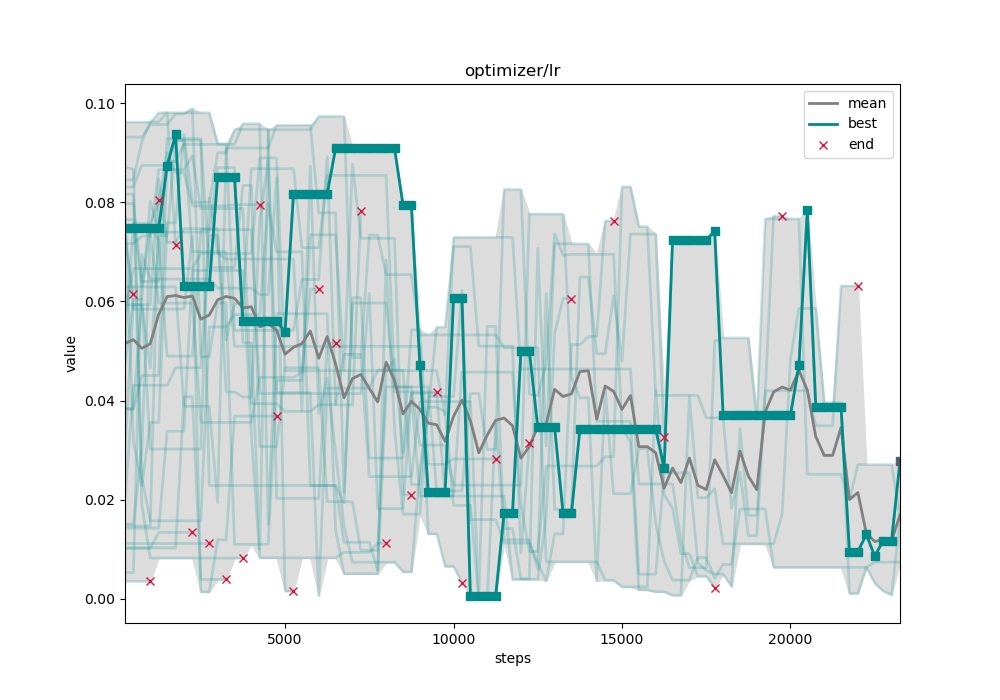

Source data for this figure (header and first rows):
steps, 000, 001, 002, 003, 004, 005, 006, 007, 008, 009, 010, 011, 012, 013, 014, 015, 016, 017, 018, 019, 020, 021, 022
250, 0.01129, 0.07167, 0.0581, 0.09314, 0.09618, 0.04715, 0.08702, 0.01028, 0.003687, 0.0102, 0.07973, 0.08309, 0.02011, 0.07489, 0.03825, 0.0765, 0.03054, 0.07279, 0.01471, 0.08453, 0.01513, 0.06292, 0.0515
500, 0.01129, 0.07167, 0.06662, 0.09314, 0.09618, 0.06042, 0.08666, 0.01028, 0.003687, 0.0102, 0.07973, 0.08309, 0.04307, 0.05844, 0.03825, 0.0765, 0.05934, 0.06146, 0.01471, 0.08453, 0.01513, 0.06292, 0.07575
750, 0.01129, 0.07318, 0.06662, 0.09314, 0.09618, 0.06042, 0.02451, 0.01028, 0.003687, 0.0102, 0.06402, 0.08745, 0.04307, 0.05844, 0.04505, 0.06294, 0.05934, , 0.01471, 0.09226, 0.03039, 0.06292, 0.07575
1000, 0.01129, 0.07318, 0.06662, 0.09569, 0.09618, 0.08021, 0.01575, 0.01028, 0.003687, 0.0102, 0.06402, 0.08745, 0.04307, 0.05844, 0.04505, 0.0748, 0.04656, , 0.01471, 0.09613, 0.07368, 0.06292, 0.07575
1250, 0.01129, 0.08659, 0.06662, 0.09569, 0.09618, 0.07399, 0.01575, 0.01028, , 0.01342, 0.06402, 0.08745, 0.04307, 0.05844, 0.04505, 0.07244, 0.07328, , 0.08056, 0.09807, 0.05966, 0.06292, 0.08004
1500, 0.01129, 0.08659, 0.06662, 0.09569, 0.09809, 0.07399, 0.01575, 0.01028, , 0.01342, 0.09283, 0.08745, 0.04307, 0.05844, 0.08822, 0.04895, 0.07328, , , 0.09807, 0.05966, 0.06292, 0.09002
1750, 0.01129, 0.08659, 0.06662, 0.09785, 0.07137, 0.07399, 0.01575, 0.01028, , 0.01342, 0.09283, 0.09252, 0.04663, 0.05844, 0.08822, 0.04895, 0.09245, , , 0.09807, 0.05966, 0.06292, 0.08601
2000, 0.01129, 0.08659, 0.06662, 0.09785, , 0.07399, 0.01575, 0.04075, , 0.01342, 0.09283, 0.09252, 0.04663, 0.05844, 0.09169, 0.04895, 0.09245, , , 0.09807, 0.05966, 0.03883, 0.08601
2250, 0.01129, 0.08936, 0.06662, 0.09892, , 0.07399, 0.01575, 0.04075, , 0.01342, 0.09283, 0.09252, 0.04663, 0.07314, 0.09169, 0.04895, 0.07003, , , 0.09807, 0.05966, 0.03883, 0.07928
2500, 0.01129, 0.07874, 0.06968, 0.04884, , 0.07399, 0.01575, 0.003921, , , 0.09283, 0.09252, 0.04663, 0.001399, 0.09169, 0.07448, 0.07003, , , 0.09807, 0.0356, 0.03883, 0.07928
2750, 0.01129, 0.07874, 0.06968, 0.04884, , 0.07399, 0.05486, 0.003921, , , 0.02287, 0.06684, 0.07331, 0.001399, 0.09169, 0.07448, 0.07003, , , 0.09807, 0.0356, 0.03883, 0.07928
3000, , 0.07874, 0.06968, 0.05969, , 0.08699, 0.05486, 0.003921, , , 0.02287, 0.06684, 0.07331, 0.01191, 0.09169, 0.07448, 0.07003, , , 0.09181, 0.0356, 0.01941, 0.07928
3250, , 0.07874, 0.06968, 0.05969, , 0.08699, 0.05486, 0.003921, , , 0.02287, 0.06684, 0.05227, 0.01191, 0.09169, 0.07448, 0.07003, , , 0.09181, 0.0356, 0.09095, 0.07928
3500, , 0.07874, 0.06968, 0.011, , 0.08699, 0.05732, , , , 0.02287, 0.06684, 0.05956, 0.03686, 0.09169, 0.07448, 0.05094, , , 0.05415, 0.0356, 0.09095, 0.07952
3750, , 0.07874, 0.06968, 0.011, , 0.05162, 0.05732, , , , 0.02287, 0.08342, 0.05956, 0.03686, 0.09584, 0.07448, 0.05094, , , 0.05415, 0.0356, 0.09095, 0.07952
4000, , 0.03937, 0.06968, 0.011, , 0.05162, 0.05732, , , , 0.02287, 0.08342, 0.08678, 0.03686, 0.09584, 0.07448, 0.05094, , , 0.05415, 0.0356, 0.09095, 0.07952
4250, , 0.03937, 0.08896, 0.011, , 0.009983, 0.05732, , , , 0.02287, 0.03072, 0.08678, 0.03686, 0.09584, 0.04141, 0.05094, , , 0.05415, 0.04467, 0.09095, 0.07952
4500, , 0.03937, 0.08896, 0.011, , 0.09463, 0.07979, , , , 0.02287, 0.03072, 0.08678, 0.03686, 0.01503, 0.04141, 0.05094, , , 0.05415, 0.04467, 0.09095, 
4750, , 0.03937, 0.08896, 0.04406, , 0.09463, 0.06999, , , , 0.02287, 0.03072, 0.08678, 0.03686, 0.05751, 0.04141, 0.05094, , , 0.05415, 0.04467, 0.09555, 
5000, , 0.03782, 0.04603, 0.04406, , 0.09463, 0.06999, , , , 0.02287, 0.04662, 0.08678, , 0.05751, 0.04141, 0.05094, , , 0.05415, 0.04467, 0.09555, 
5250, , 0.03782, 0.04603, 0.04406, , 0.09463, 0.06999, , , , 0.02287, 0.04662, 0.08678, , 0.05751, 0.04141, 0.05094, , , 0.05415, 0.04467, 0.09555, 
5500, , 0.03782, 0.04603, 0.04406, , 0.09463, 0.06999, , , , 0.02287, 0.04662, 0.07086, , 0.05751, 0.04141, 0.05094, , , 0.06442, 0.04566, 0.09555, 
5750, , 0.03782, 0.04603, 0.07344, , 0.09463, 0.02285, , , , 0.02287, 0.04662, 0.07086, , 0.05751, 0.04141, 0.05094, , , 0.06442, 0.06249, 0.09555, 
6000, , 0.03915, 0.04603, 0.07344, , 0.09732, 0.02285, , , , 0.02287, 0.04662, 0.07086, , 0.05751, 0.04141, 0.05094, , , 0.06442, 0.06249, 0.07787, 
6250, , 0.03915, 0.04603, 0.07344, , 0.09732, 0.02285, , , , 0.02287, 0.0196, 0.08543, , 0.05751, 0.04141, 0.05094, , , 0.08917, , 0.07787, 
6500, , 0.03915, 0.04603, 0.07344, , 0.09732, 0.02285, , , , 0.02287, 0.0196, 0.08543, , 0.01395, 0.04141, 0.05094, , , 0.03913, , 0.07787, 
6750, , 0.04932, 0.04603, 0.04602, , 0.09732, 0.01142, , , , 0.01937, 0.0196, 0.08543, , 0.005053, 0.04141, 0.05094, , , 0.03913, , 0.02145, 
7000, , 0.04932, 0.04603, 0.0877, , 0.04866, 0.01142, , , , 0.05968, 0.0196, 0.08543, , 0.005053, 0.04141, 0.05094, , , 0.03913, , 0.06072, 
7250, , 0.04932, 0.04603, 0.07274, , 0.04866, 0.01142, , , , 0.05968, 0.009802, 0.08543, , 0.005053, 0.04141, 0.05094, , , 0.07832, , 0.06072, 
7500, , 0.02466, 0.04603, 0.07274, , 0.07338, 0.01142, , , , 0.05968, 0.009802, 0.08543, , 0.005053, 0.06165, 0.05094, , , , , 0.0284, 
7750, , 0.02466, 0.04603, 0.07274, , 0.07333, 0.005712, , , , 0.05968, 0.009802, 0.08543, , 0.005053, 0.0182, 0.05094, , , , , 0.0284, 
8000, , 0.02466, 0.04603, 0.07274, , 0.06542, 0.06836, , , , 0.05968, 0.04573, 0.08543, , 0.04277, 0.0182, 0.05094, , , , , 0.0284, 
8250, , 0.02466, 0.04603, 0.07274, , 0.06542, 0.03418, , , , 0.04175, 0.04835, 0.04271, , 0.04277, 0.0182, 0.05094, , , , , 0.0284, 
8500, , 0.02466, 0.04603, 0.021, , 0.06542, 0.01709, , , , 0.04175, 0.02952, 0.04271, , 0.04277, 0.0182, 0.05094, , , , , 0.0284, 
8750, , 0.02466, 0.04603, 0.021, , 0.06542, 0.01709, , , , 0.04175, 0.05425, 0.04271, , 0.04277, 0.0414, 0.05094, , , , , 0.04146, 
9000, , 0.03978, 0.04603, , , 0.05325, 0.01709, , , , 0.04175, 0.05425, 0.03102, , 0.04277, 0.0207, 0.05094, , , , , 0.04146, 
9250, , 0.03978, 0.04603, , , 0.05325, 0.03866, , , , 0.04175, 0.02713, 0.03102, , 0.04277, 0.0207, 0.01311, , , , , 0.04146, 
9500, , 0.03978, 0.04603, , , 0.05325, 0.03866, , , , 0.04175, 0.02713, 0.03102, , 0.02178, 0.0207, 0.01311, , , , , 0.04146, 
9750, , 0.03978, 0.0371, , , 0.05325, 0.03773, , , , , 0.02713, 0.03102, , 0.02178, 0.0207, 0.006554, , , , , 0.02073, 
10000, , 0.03978, 0.07292, , , 0.05325, 0.01886, , , , , 0.02822, 0.02292, , 0.02178, 0.0207, 0.006554, , , , , 0.02073, 
10250, , 0.03978, 0.07292, , , 0.05325, 0.01886, , , , , 0.02822, 0.02292, , 0.02178, 0.04575, 0.003277, , , , , 0.02073, 
10500, , 0.03978, 0.07292, , , 0.05325, 0.01886, , , , , 0.02822, 0.02292, , 0.0414, 0.04575, , , , , , 0.02073, 
10750, , 0.00059, 0.07292, , , 0.05325, 0.0001377, , , , , 0.02822, 0.02292, , 0.0414, 0.04575, , , , , , 0.02073, 
11000, , 0.05495, 0.07292, , , 0.05325, 6.885638796517299e-05, , , , , 0.02822, 0.02292, , 0.03016, 0.04575, , , , , , 0.02073, 
11250, , 0.05495, 0.07292, , , 0.05325, 0.03571, , , , , 0.02822, 0.02292, , 0.03016, 0.04575, , , , , , 0.02073, 
11500, , 0.01189, 0.07292, , , 0.05067, 0.01417, , , , , , 0.02292, , 0.08258, 0.04575, , , , , , 0.02073, 
11750, , 0.01189, 0.07292, , , 0.05067, 0.01417, , , , , , 0.02292, , 0.08258, 0.04575, , , , , , 0.003937, 
12000, , 0.01189, 0.04635, , , 0.05067, 0.004063, , , , , , 0.02292, , 0.08258, 0.01907, , , , , , 0.003937, 
12250, , 0.01189, 0.04635, , , 0.05067, 0.004063, , , , , , 0.07764, , 0.04129, 0.009535, , , , , , 0.003937, 
12500, , 0.005944, 0.04635, , , 0.05067, 0.0707, , , , , , 0.07764, , 0.04101, 0.009535, , , , , , 0.003937, 
12750, , 0.06159, 0.04635, , , 0.007471, 0.03085, , , , , , 0.07764, , 0.0473, 0.02679, , , , , , 0.01663, 
13000, , 0.01803, 0.04635, , , 0.007471, 0.07162, , , , , , 0.07764, , 0.07365, 0.02679, , , , , , 0.05348, 
13250, , 0.01803, 0.04635, , , 0.007471, 0.07162, , , , , , 0.07764, , 0.0693, 0.02679, , , , , , 0.06059, 
13500, , 0.01803, 0.04635, , , 0.007471, 0.07162, , , , , , 0.04468, , 0.0695, 0.02679, , , , , , 0.06059, 
13750, , 0.0649, 0.04635, , , 0.007471, 0.07162, , , , , , 0.04055, , 0.0695, 0.02679, , , , , , , 
14000, , 0.0649, 0.04635, , , 0.007471, 0.07162, , , , , , 0.04055, , 0.0695, 0.02679, , , , , , , 
14250, , 0.04944, 0.04635, , , 0.007471, 0.03581, , , , , , 0.003623, , 0.0695, 0.02679, , , , , , , 
14500, , 0.04944, 0.04635, , , 0.003735, 0.03581, , , , , , 0.04242, , 0.0695, 0.02867, , , , , , , 
14750, , 0.06111, 0.04635, , , 0.003735, 0.03581, , , , , , 0.02121, , 0.0695, 0.02867, , , , , , , 
15000, , 0.04797, 0.04635, , , 0.002404, 0.03581, , , , , , 0.02121, , 0.03475, 0.08312, , , , , , , 
... 33 more rows
